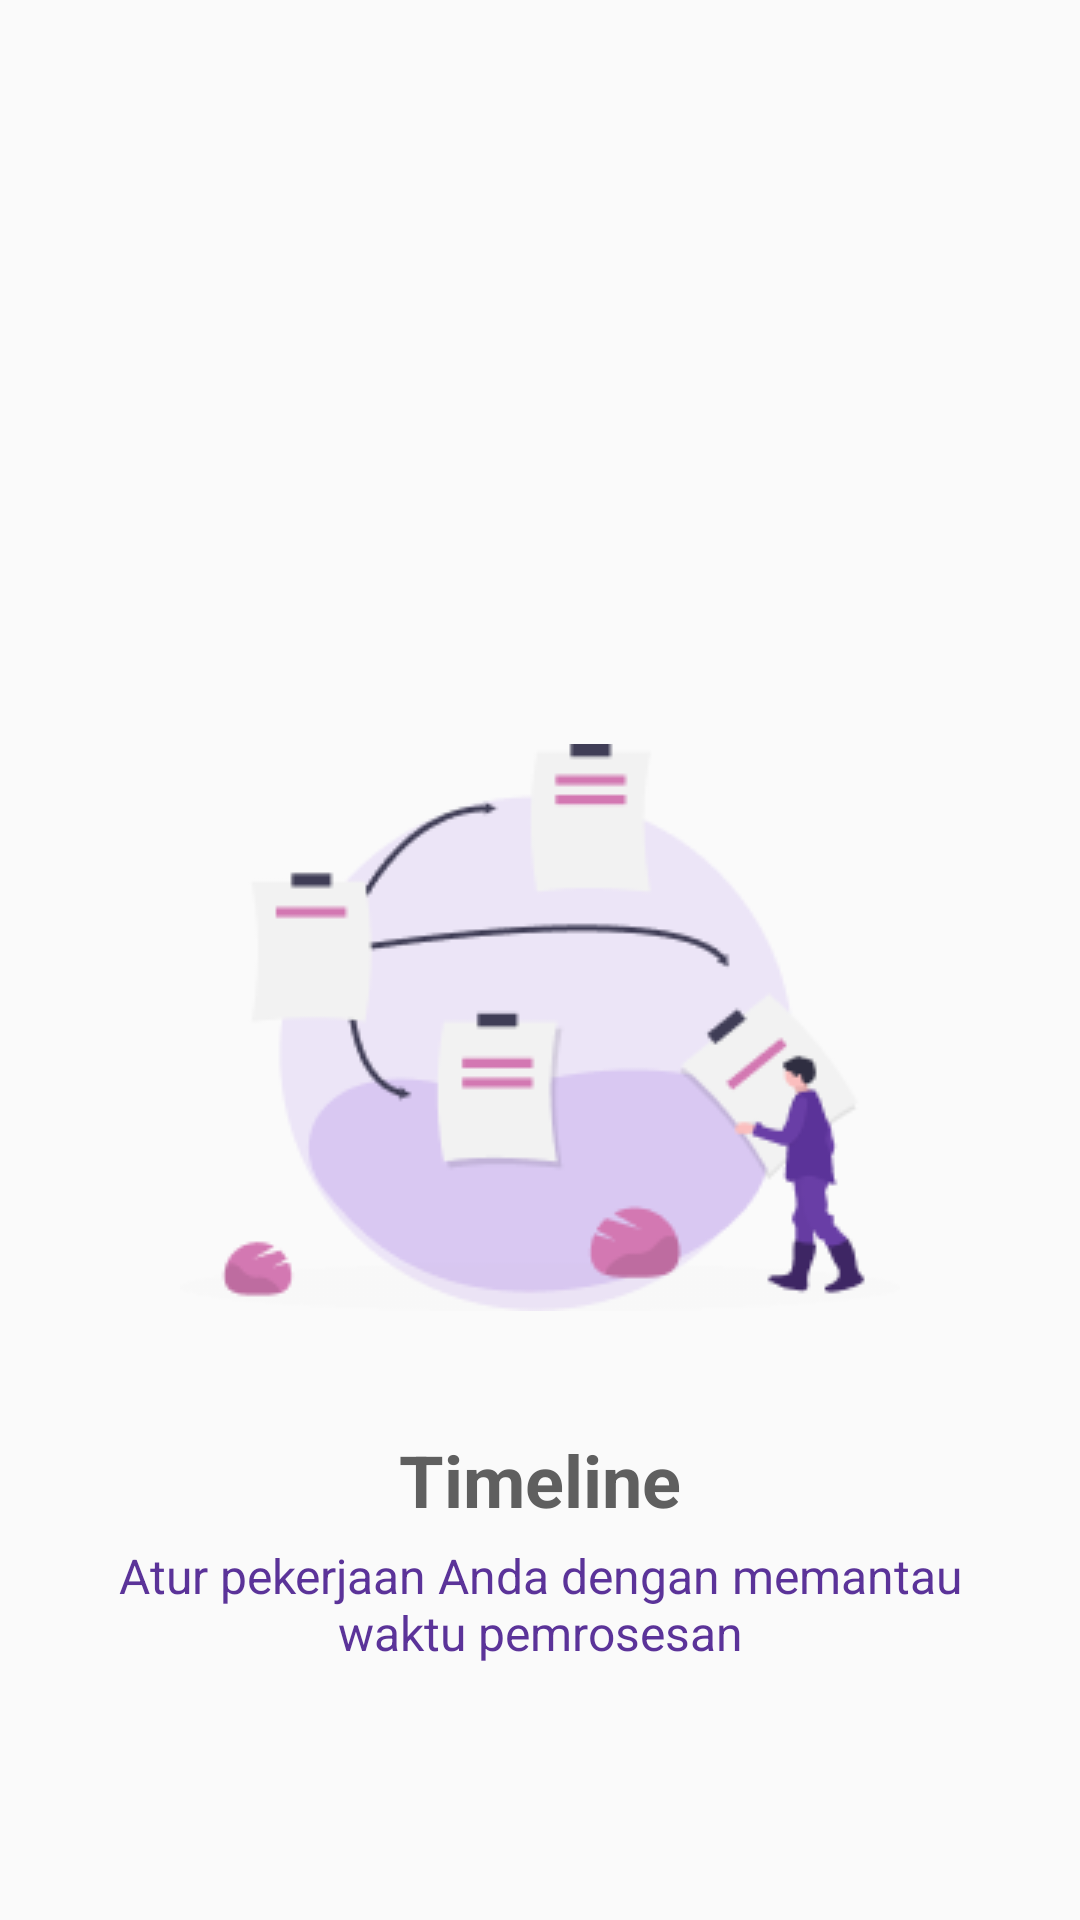

The Android layout XML behind this screen, and the referenced resources:
<!-- AndroidManifest.xml: application theme AppTheme -->
<!-- res/layout/step_one.xml -->
<?xml version="1.0" encoding="utf-8"?>
<RelativeLayout xmlns:android="http://schemas.android.com/apk/res/android"
    android:layout_width="match_parent"
    android:layout_height="match_parent">
    <LinearLayout
        android:id="@+id/welcomeInfo"
        android:layout_width="match_parent"
        android:layout_height="wrap_content"
        android:layout_alignParentBottom="true"
        android:gravity="center"
        android:layout_marginBottom="80dp">
        <LinearLayout
            android:layout_width="wrap_content"
            android:layout_height="wrap_content"
            android:orientation="vertical"
            android:gravity="center_horizontal"
            android:paddingLeft="@dimen/space20"
            android:paddingRight="@dimen/space20">
            <TextView
                android:layout_width="wrap_content"
                android:layout_height="wrap_content"
                android:text="Timeline"
                android:textStyle="bold"
                android:textSize="@dimen/txt_heading"
                android:textColor="@color/textHeading"
                android:gravity="center_horizontal"
                android:layout_marginBottom="@dimen/space5"/>
            <TextView
                android:maxLines="10"
                android:layout_width="wrap_content"
                android:layout_height="wrap_content"
                android:text="Atur pekerjaan Anda dengan memantau waktu pemrosesan"
                android:textStyle="normal"
                android:textSize="@dimen/txt_paragraph"
                android:textColor="@color/textParagraph"
                android:gravity="center_horizontal"
                android:layout_marginBottom="@dimen/space5"/>
        </LinearLayout>
    </LinearLayout>

    <LinearLayout
        android:layout_width="match_parent"
        android:layout_height="wrap_content"
        android:layout_above="@id/welcomeInfo"
        android:layout_marginBottom="20dp"
        android:gravity="center"
        android:padding="@dimen/space20">

        <ImageView
            android:layout_width="wrap_content"
            android:layout_height="wrap_content"
            android:src="@drawable/stepone" />
    </LinearLayout>
</RelativeLayout>
<!-- resources referenced by this layout -->
<resources>
  <color name="textHeading">#5F5F5F</color>
  <color name="textParagraph">#5B3399</color>
  <dimen name="space20">20dp</dimen>
  <dimen name="space5">5dp</dimen>
  <dimen name="txt_heading">24sp</dimen>
  <dimen name="txt_paragraph">16sp</dimen>
  <!-- drawable stepone: png bitmap (drawable, 12103 bytes) -->
  <style name="AppTheme" parent="Theme.AppCompat.Light.NoActionBar">
          
          <item name="colorPrimary">@color/colorPrimary</item>
          <item name="colorPrimaryDark">@color/colorPrimary</item>
          <item name="colorAccent">@color/colorPrimary</item>
      </style>
  <color name="colorPrimary">#7340C1</color>
</resources>
